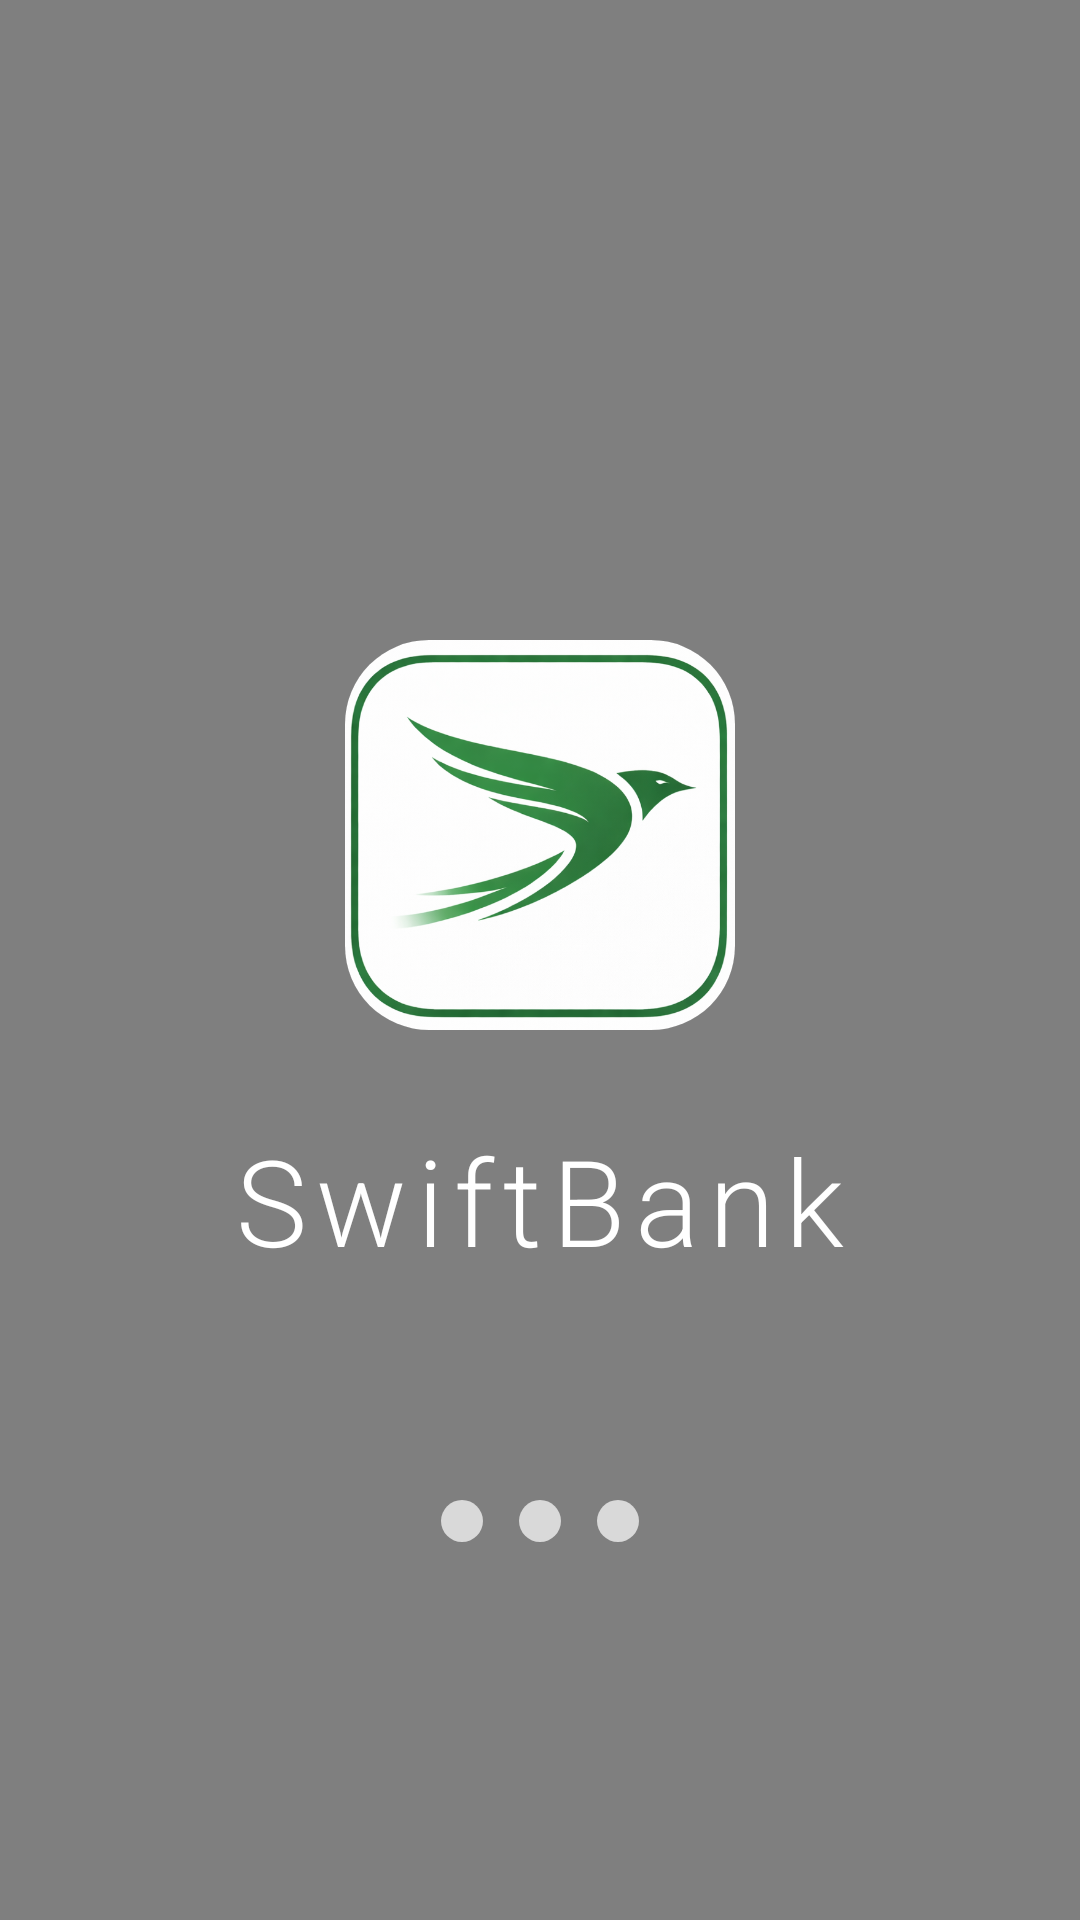

Android layout source for this screen:
<!-- AndroidManifest.xml: activity theme Theme.SwiftBank.Splash -->
<!-- res/layout/activity_splash.xml -->
<?xml version="1.0" encoding="utf-8"?>
<FrameLayout xmlns:android="http://schemas.android.com/apk/res/android"
    xmlns:app="http://schemas.android.com/apk/res-auto"
    xmlns:tools="http://schemas.android.com/tools"
    android:layout_width="match_parent"
    android:layout_height="match_parent"
    android:background="@drawable/gradient_splash_background"
    tools:context=".activities.splash.SplashActivity">

    
    <com.example.swiftbank.views.ParticlesView
        android:id="@+id/particlesView"
        android:layout_width="match_parent"
        android:layout_height="match_parent" />

    
    <LinearLayout
        android:layout_width="wrap_content"
        android:layout_height="wrap_content"
        android:layout_gravity="center"
        android:orientation="vertical"
        android:gravity="center_horizontal">

        
        <androidx.cardview.widget.CardView
            android:id="@+id/logoCard"
            android:layout_width="130dp"
            android:layout_height="130dp"
            app:cardCornerRadius="28dp"
            app:cardElevation="0dp"
            android:layout_marginBottom="30dp">

            <ImageView
                android:id="@+id/logoImage"
                android:layout_width="match_parent"
                android:layout_height="match_parent"
                android:src="@drawable/logo_swiftbank"
                android:scaleType="centerCrop"
                android:contentDescription="@string/app_name" />

        </androidx.cardview.widget.CardView>

        
        <TextView
            android:id="@+id/appNameText"
            android:layout_width="wrap_content"
            android:layout_height="wrap_content"
            android:text="@string/app_name"
            android:textColor="@color/white"
            android:textSize="40sp"
            android:fontFamily="sans-serif-light"
            android:letterSpacing="0.08" />

    </LinearLayout>

    
    <LinearLayout
        android:id="@+id/loadingContainer"
        android:layout_width="wrap_content"
        android:layout_height="wrap_content"
        android:layout_gravity="center_horizontal|bottom"
        android:layout_marginBottom="120dp"
        android:orientation="horizontal">

        <View
            android:id="@+id/dot1"
            android:layout_width="14dp"
            android:layout_height="14dp"
            android:layout_margin="6dp"
            android:background="@drawable/loading_dot" />

        <View
            android:id="@+id/dot2"
            android:layout_width="14dp"
            android:layout_height="14dp"
            android:layout_margin="6dp"
            android:background="@drawable/loading_dot" />

        <View
            android:id="@+id/dot3"
            android:layout_width="14dp"
            android:layout_height="14dp"
            android:layout_margin="6dp"
            android:background="@drawable/loading_dot" />

    </LinearLayout>

</FrameLayout>
<!-- resources referenced by this layout -->
<resources>
  <color name="white">#FFFFFFFF</color>
  <!-- drawable gradient_splash_background (drawable) -->
  <?xml version="1.0" encoding="utf-8"?>
  <shape xmlns:android="http://schemas.android.com/apk/res/android">
      <gradient
          android:type="linear"
          android:angle="290"
          android:startColor="@color/green_darkest"
          android:centerColor="@color/green_medium"
          android:endColor="@color/green_light" />
  </shape>
  <!-- drawable loading_dot (drawable) -->
  <?xml version="1.0" encoding="utf-8"?>
  <shape xmlns:android="http://schemas.android.com/apk/res/android"
      android:shape="oval">
      <solid android:color="@color/white_70" />
      <size android:width="14dp" android:height="14dp" />
  </shape>
  <!-- drawable logo_swiftbank: png bitmap (drawable, 381023 bytes) -->
  <string name="app_name">SwiftBank</string>
  <style name="Theme.SwiftBank.Splash" parent="Theme.SplashScreen">
          <item name="windowSplashScreenBackground">@color/splash_background</item>
          <item name="windowSplashScreenAnimatedIcon">@drawable/ic_splash_icon</item>
          <item name="postSplashScreenTheme">@style/Theme.SwiftBank</item>
          <item name="android:windowBackground">@color/splash_background</item>
          <item name="android:statusBarColor">@color/splash_background</item>
          <item name="android:navigationBarColor">@color/splash_background</item>
      </style>
  <color name="green_darkest">#FF041A0D</color>
  <color name="green_medium">#FF0A5C2E</color>
  <color name="green_light">#FF0D7C3E</color>
  <color name="white_70">#B3FFFFFF</color>
  <color name="splash_background">#FFFFFFFF</color>
  <!-- drawable ic_splash_icon (drawable) -->
  <?xml version="1.0" encoding="utf-8"?>
  <layer-list xmlns:android="http://schemas.android.com/apk/res/android">
      <item
          android:drawable="@drawable/logo_swiftbank_new"
          android:gravity="center"
          android:width="112dp"
          android:height="112dp" />
  </layer-list>
  <style name="Theme.SwiftBank" parent="Theme.MaterialComponents.NoActionBar">
          <item name="colorPrimary">@color/green_medium</item>
          <item name="colorPrimaryVariant">@color/green_dark</item>
          <item name="colorOnPrimary">@color/white</item>
          <item name="android:windowBackground">@color/dark_background</item>
          <item name="android:statusBarColor">@color/status_bar</item>
          <item name="android:navigationBarColor">@color/dark_background</item>
          <item name="android:windowLightStatusBar">false</item>
          <item name="android:windowLightNavigationBar">false</item>
      </style>
  <!-- drawable logo_swiftbank_new: png bitmap (drawable, 84582 bytes) -->
  <color name="green_dark">#FF062E18</color>
  <color name="dark_background">#FF0D0D0D</color>
  <color name="status_bar">#FF0D0D0D</color>
</resources>
